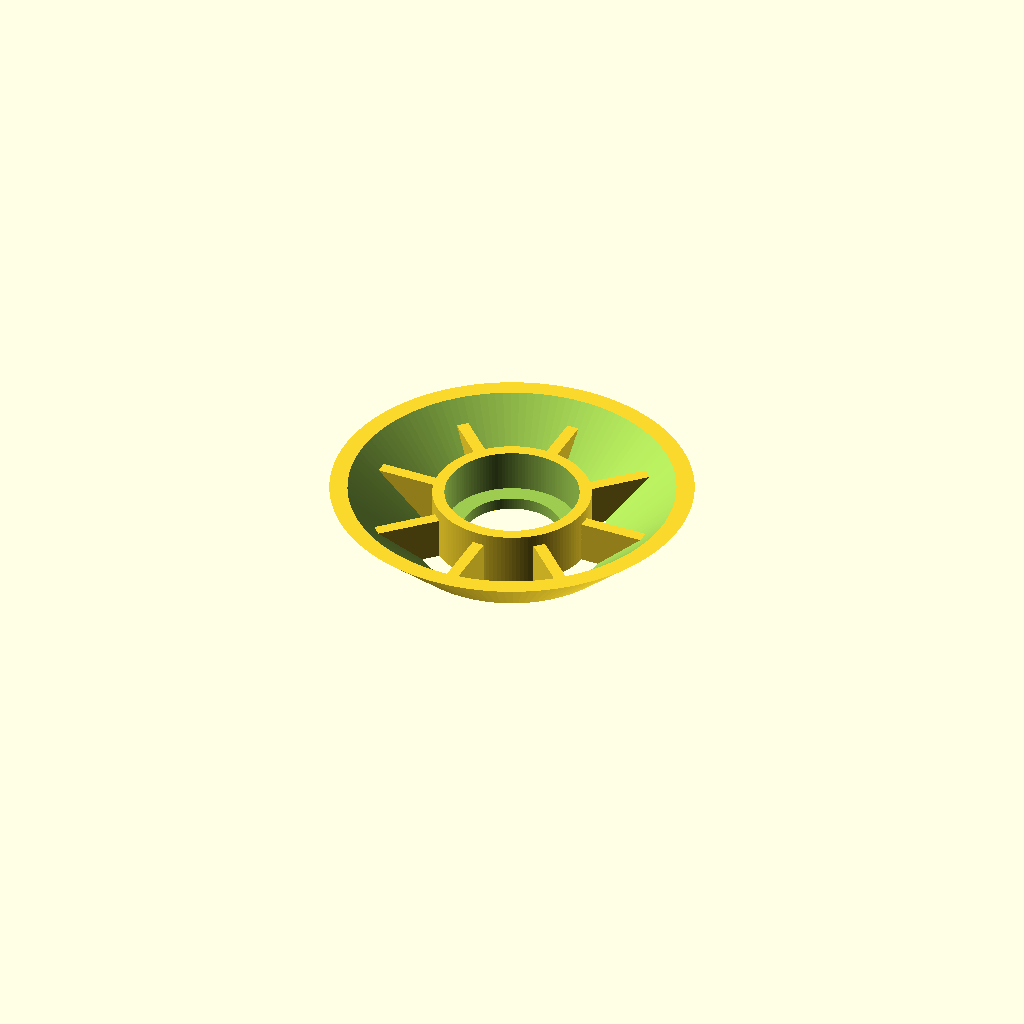
Cell 1: rendered with the file's own defaults.
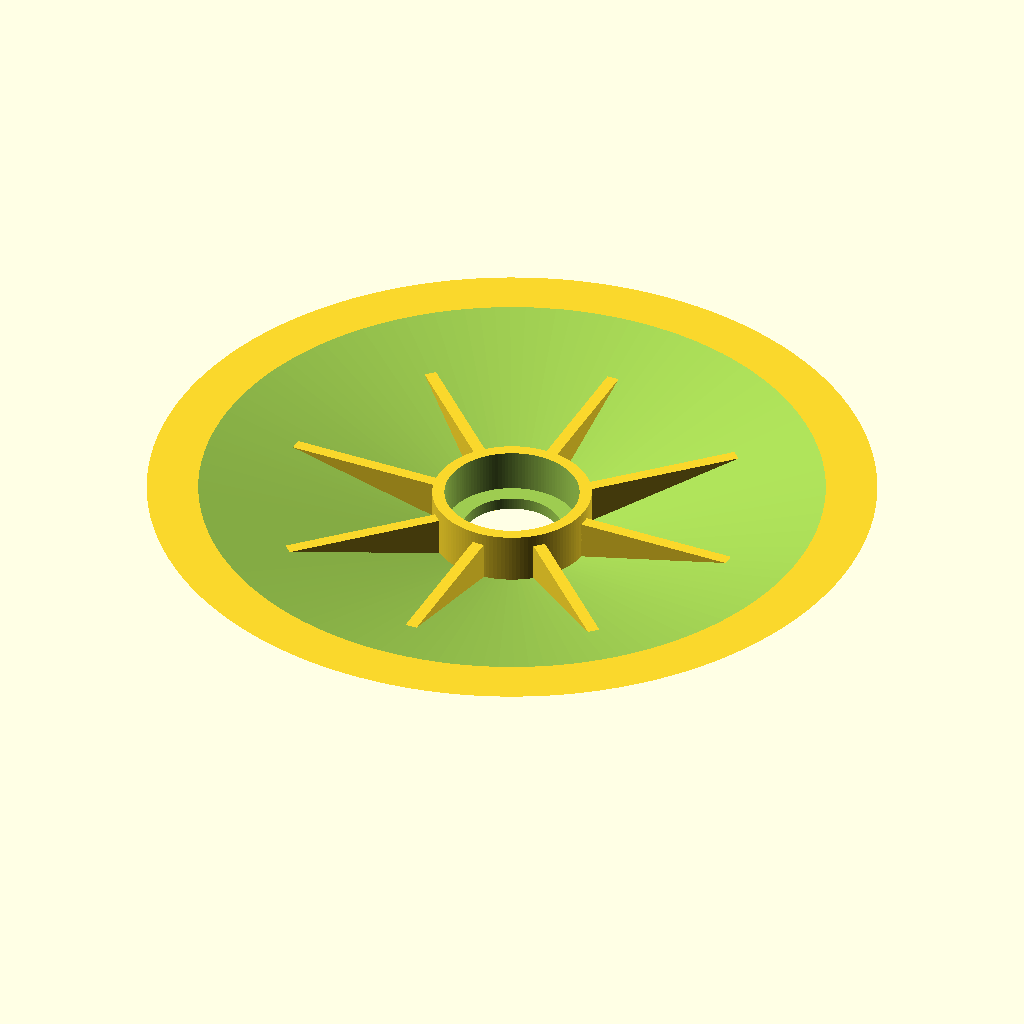
Cell 2: the same model with spoolHolderUpperDiameter = 120.
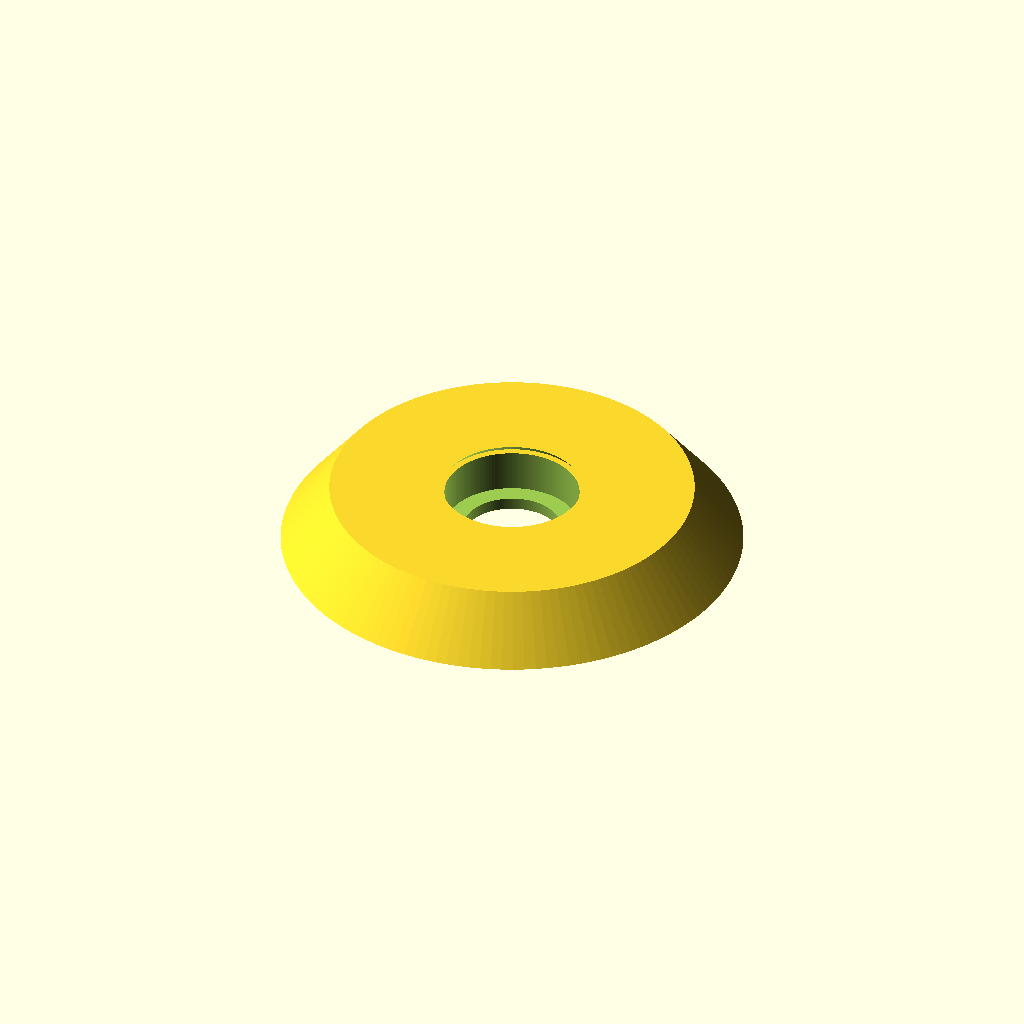
Cell 3 — spoolHolderLowerDiameter set to 76, the other parameters unchanged.
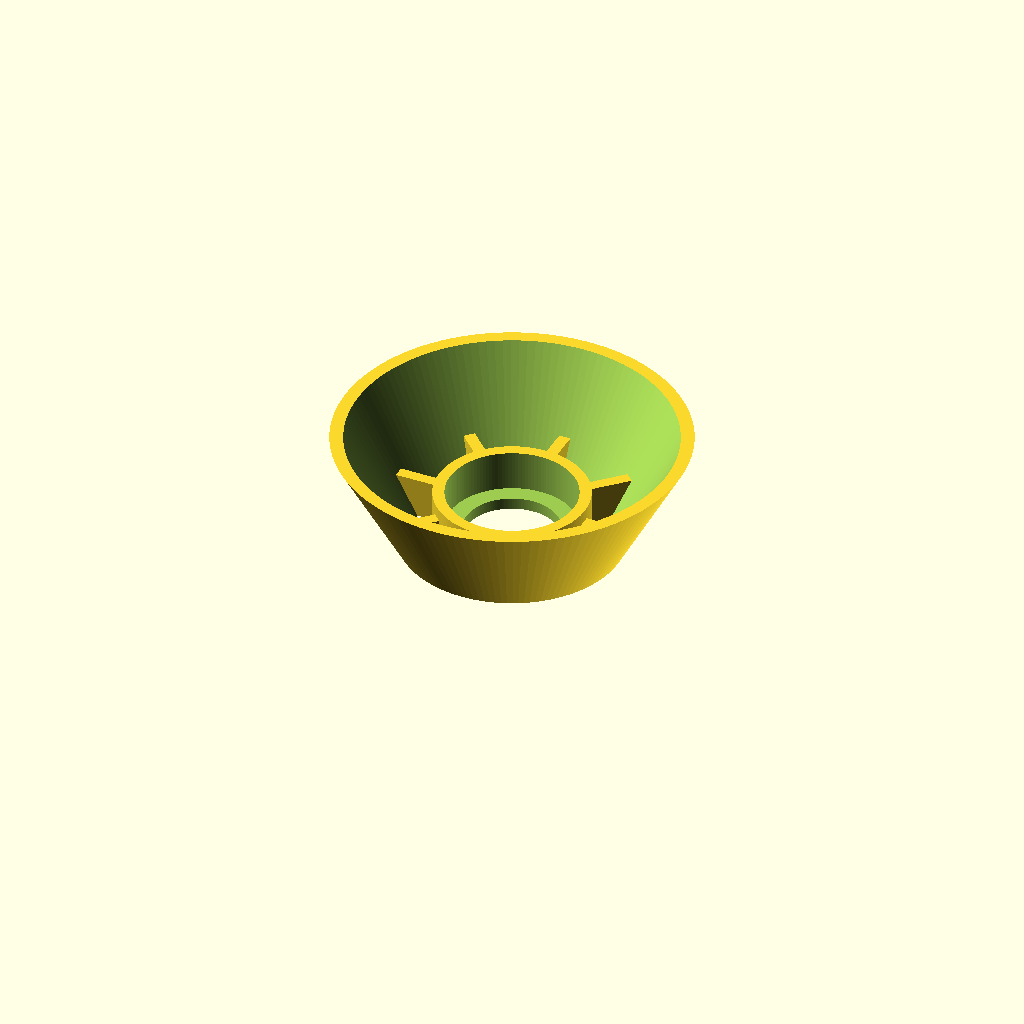
Cell 4: the same model with spoolHolderHeight = 20.
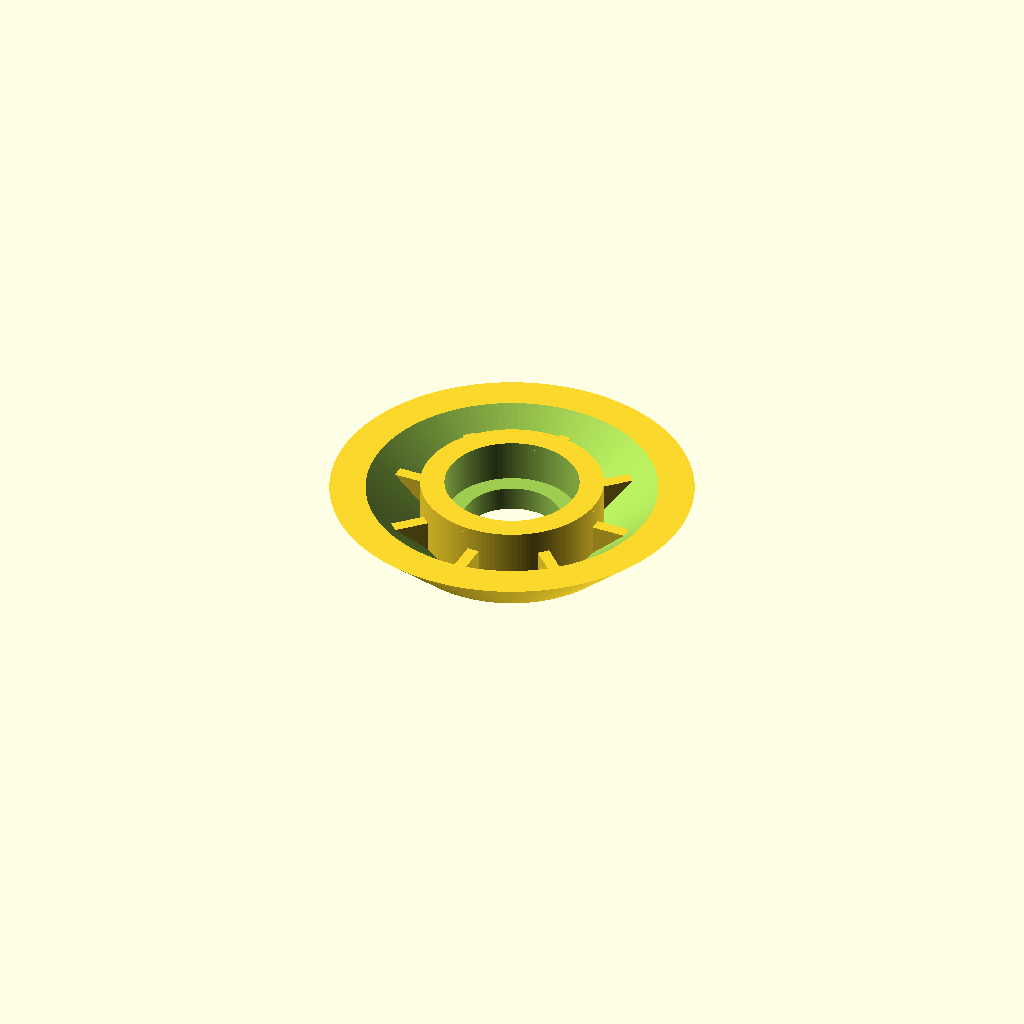
Cell 5: the same model with spoolHolderThickness = 4.
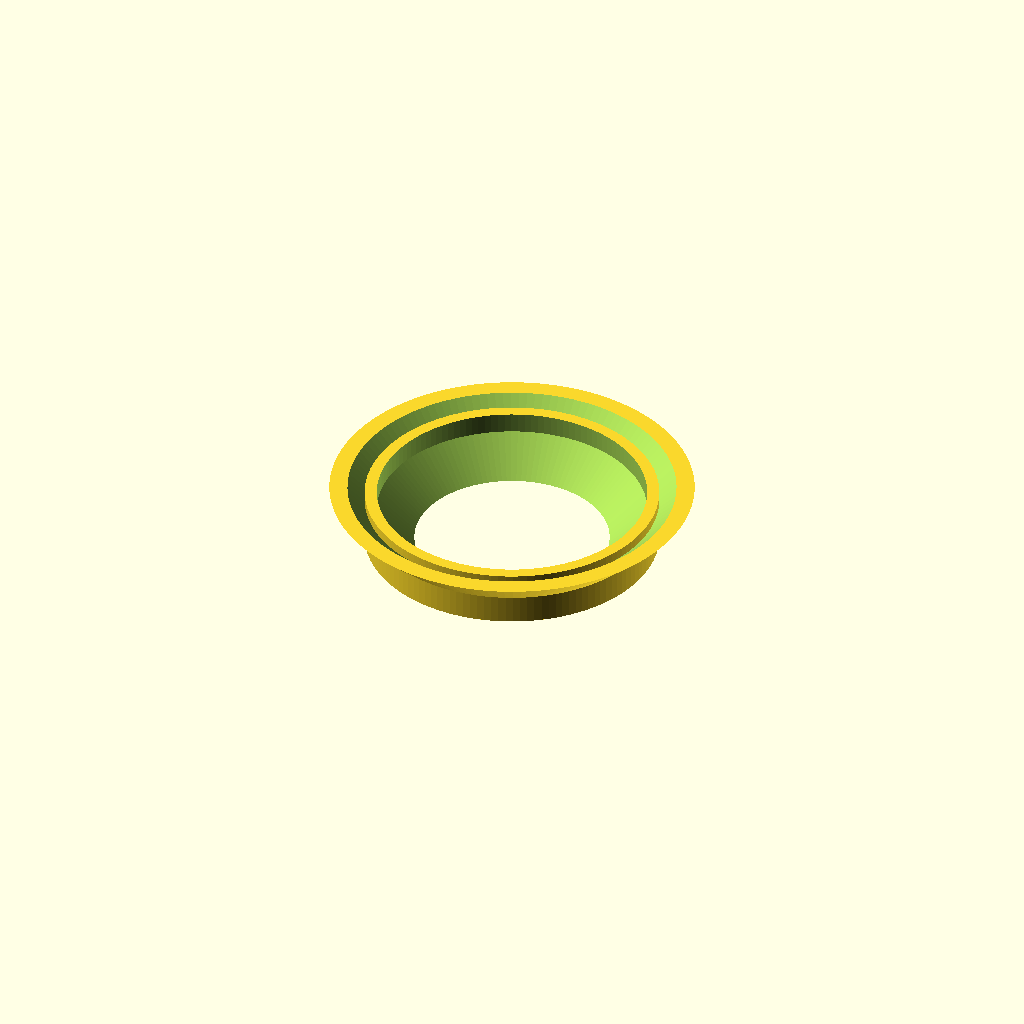
Cell 6: bearingOuterDiameter = 44.4 (everything else at default).
One fixed orthographic camera (rotation 55°, 0°, 25°; colour scheme Cornfield) for every cell.
The OpenSCAD source (inputs/thingiverse/files/thing-2217322/files/YAUFSH-customizable.scad):
$fn = 128;

spoolHolderUpperDiameter = 60;
spoolHolderLowerDiameter = 38;
spoolHolderHeight = 10;
spoolHolderThickness = 2;

bearingOuterDiameter = 22.2;
bearingHoleDiameter = 8;
bearingHeight = 7;

spokeThickness = 2;

a = (spoolHolderUpperDiameter-spoolHolderLowerDiameter)/2;
b = spoolHolderHeight;
c = sqrt(a*a+b*b);
q = (a*a)/c;
p = c-q;
h = sqrt(p*q);
beta = asin(h/a);
alpha = 90 - beta;
hNew = h + spoolHolderThickness;
pNew = hNew/tan(alpha);
qNew = hNew*hNew/pNew;
cNew = qNew+pNew;
aNew = sqrt(cNew*qNew);
bNew = sqrt(cNew*cNew-aNew*aNew);
offsetNew = (aNew-a)*2;

module basicShape() {
    difference() {
        // ---------- outer ----------
        cylinder(h=spoolHolderHeight, d1=spoolHolderLowerDiameter, d2=spoolHolderUpperDiameter);

        // ---------- inner ----------
        translate([0,0,-0.01])
        cylinder(h=spoolHolderHeight+0.02, d1=spoolHolderLowerDiameter-offsetNew, d2=spoolHolderUpperDiameter-offsetNew);
    }
};

module spokes() {
    difference() {
        // ---------- basic spokes ----------
        union() {
            translate([-spoolHolderUpperDiameter/2, -spokeThickness/2, 0])
            cube([spoolHolderUpperDiameter, spokeThickness, bearingHeight]);

            rotate([0, 0, 45])
            translate([-spoolHolderUpperDiameter/2, -spokeThickness/2, 0])
            cube([spoolHolderUpperDiameter, spokeThickness, bearingHeight]);

            rotate([0, 0, 90])
            translate([-spoolHolderUpperDiameter/2, -spokeThickness/2, 0])
            cube([spoolHolderUpperDiameter, spokeThickness, bearingHeight]);

            rotate([0, 0, 135])
            translate([-spoolHolderUpperDiameter/2, -spokeThickness/2, 0])
            cube([spoolHolderUpperDiameter, spokeThickness, bearingHeight]);
        };

        // ---------- cast ----------
        translate([0, 0, -0.01])
        difference() {
            translate([-spoolHolderUpperDiameter, -spoolHolderUpperDiameter, 0])
                cube([spoolHolderUpperDiameter*2, spoolHolderUpperDiameter*2, spoolHolderHeight]);

            translate([0, 0, -0.01])
                cylinder(h=spoolHolderHeight+0.02, d1=spoolHolderLowerDiameter-0.2, d2=spoolHolderUpperDiameter-0.2);
        };
    };
};


// ---------- finally: le spool holder ----------
union() {
    difference() {
        union() {
            // ---------- bearing cage ----------
            cylinder(h=bearingHeight+spoolHolderThickness, d=bearingOuterDiameter+spoolHolderThickness*2);
            
            // ---------- spokes ----------
            spokes();
        };

        // ---------- cutout bearing ----------
        translate([0, 0, spoolHolderThickness+0.01])
            cylinder(h=bearingHeight, d=bearingOuterDiameter);

        // ---------- cutout axle ----------
        translate([0, 0, -spoolHolderHeight])
            cylinder(h=spoolHolderHeight*3, d=bearingOuterDiameter-6);
    };

    basicShape();
};
Parameter table extracted from the source (name, type, default, range or options):
spoolHolderUpperDiameter: number, default 60
spoolHolderLowerDiameter: number, default 38
spoolHolderHeight: number, default 10
spoolHolderThickness: number, default 2
bearingOuterDiameter: number, default 22.2
bearingHoleDiameter: number, default 8
bearingHeight: number, default 7
spokeThickness: number, default 2
